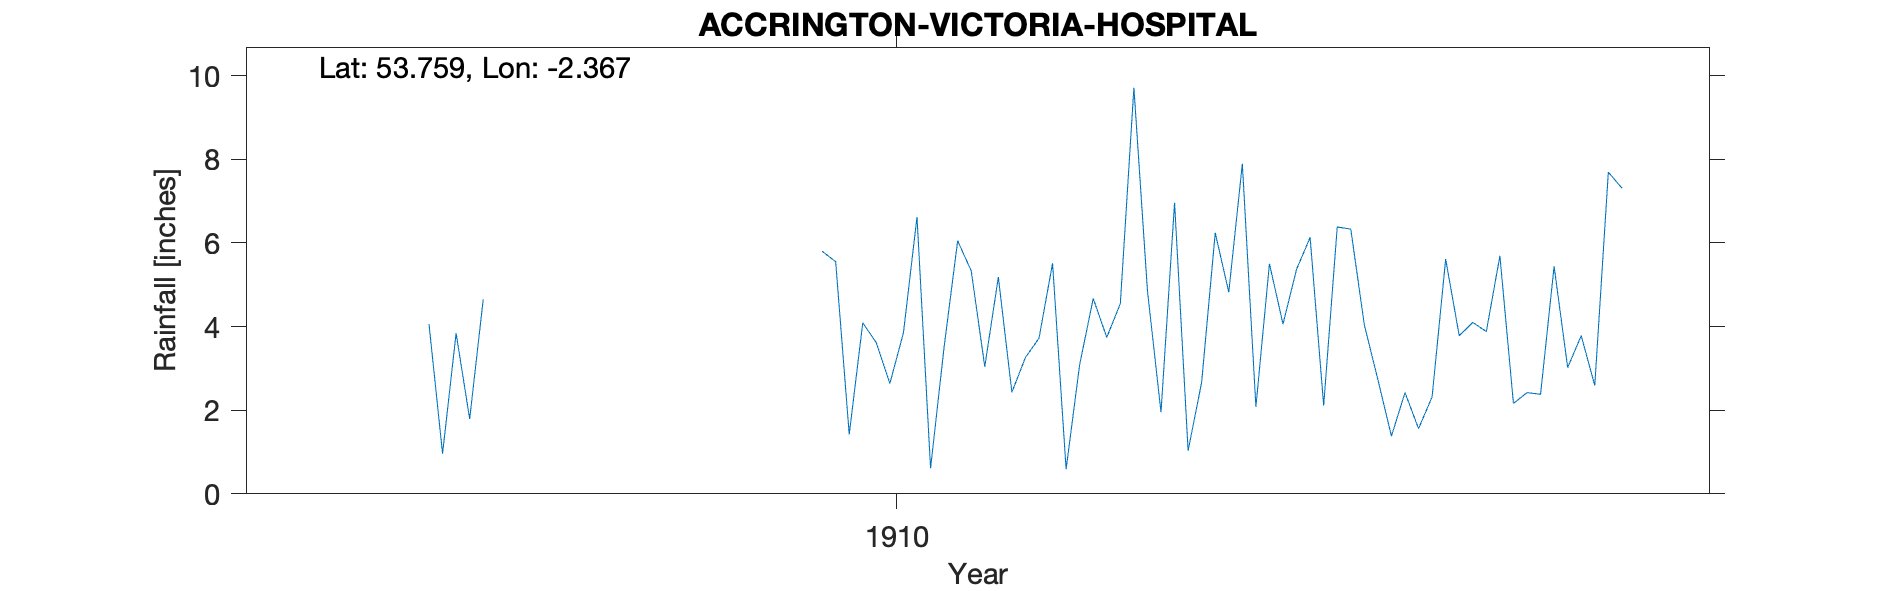

Source data for this figure (header and first rows):
ACCRINGTON HOSPITAL GROUNDS, , , , , , , , , , , , , , , , , , , , 
Grid ref, SD759292, Long, -2.367, Lat, 53.76, Elevation, 538, ft, , , , , , , , , , , , 
Station no, RR8164, , , , , , , , , , , , , , , , , , , 
, 1900, 1901, 1902, 1903, 1904, 1905, 1906, 1907, 1908, 1909, 1910, 1911, 1912, 1913, 1914, 1915, 1916, 1917, 1918, 1919
January, , , , , , , , , , , 5.8, 3.04, 4.86, 6.13, 4.1, , , , , 
February, , , , , , , , , , , 5.55, 5.18, 1.95, 2.11, 3.88, , , , , 
March, , , , , , , , , , , 1.42, 2.43, 6.96, 6.38, 5.69, , , , , 
April, , , , , , , , , , , 4.09, 3.26, 1.03, 6.33, 2.16, , , , , 
May, , , , , , , , , , , 3.61, 3.72, 2.67, 4.04, 2.42, , , , , 
June, , , , , , , , , , , 2.64, 5.51, 6.24, 2.73, 2.38, , , , , 
July, , , , , , , , , , , 3.85, 0.59, 4.82, 1.38, 5.44, , , , , 
August, , , , , , , , 4.06, , , 6.62, 3.09, 7.89, 2.42, 3.02, , , , , 
September, , , , , , , , 0.96, , , 0.61, 4.67, 2.08, 1.56, 3.78, , , , , 
October, , , , , , , , 3.84, , , 3.51, 3.74, 5.5, 2.32, 2.59, , , , , 
November, , , , , , , , 1.79, , , 6.05, 4.55, 4.06, 5.61, 7.69, , , , , 
December, , , , , , , , 4.65, , , 5.33, 9.71, 5.37, 3.78, 7.31, , , , , 
Total, , , , , , , , , , , 49.08, 49.49, 53.43, 44.79, 50.46, , , , , 
